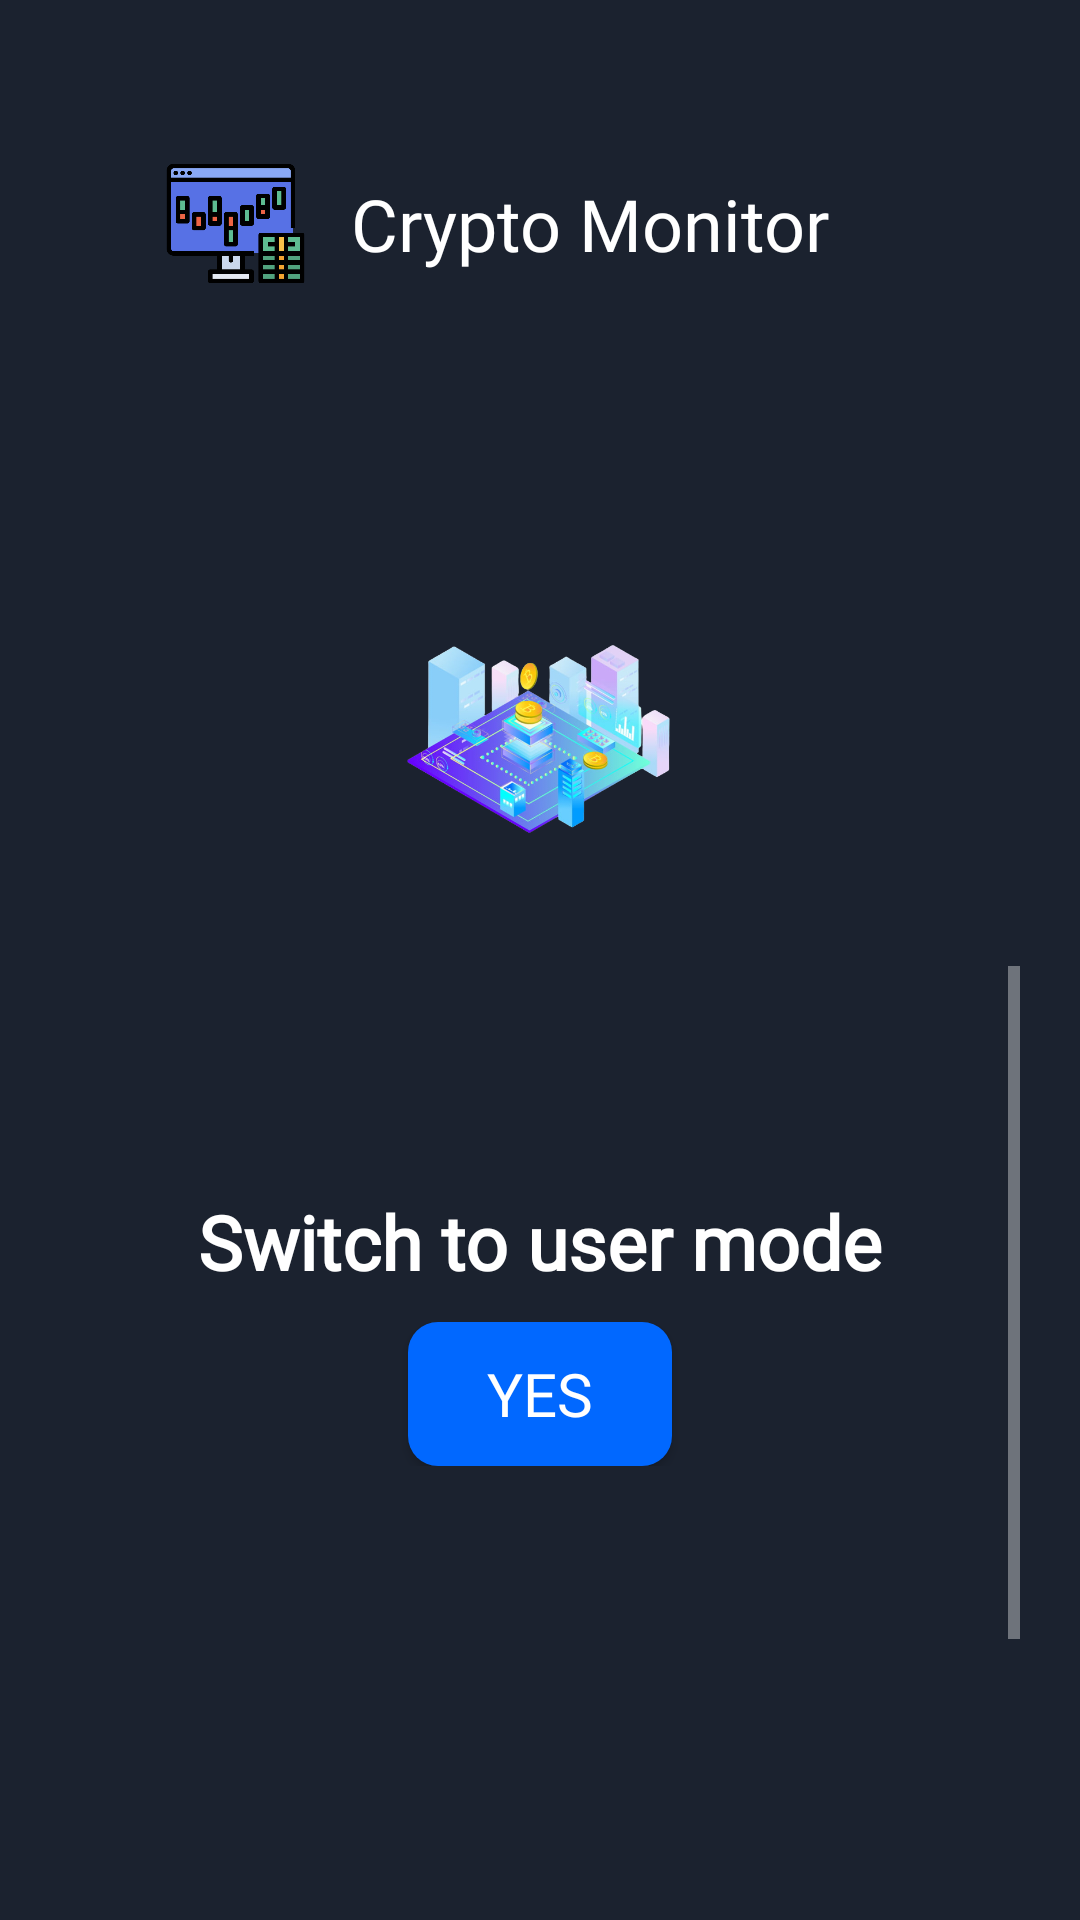

Here is an Android app screen rendered from its layout file. Give the layout XML and the strings, colors and styles it references.
<!-- AndroidManifest.xml: application theme Theme.AppCompat.NoActionBar -->
<!-- res/layout/fragment_go_user.xml -->
<?xml version="1.0" encoding="utf-8"?>
<androidx.constraintlayout.widget.ConstraintLayout xmlns:android="http://schemas.android.com/apk/res/android"
    xmlns:app="http://schemas.android.com/apk/res-auto"
    xmlns:tools="http://schemas.android.com/tools"
    android:layout_width="match_parent"
    android:layout_height="match_parent"
    android:background="@color/blackBackground"
    >


    <TableLayout
        android:layout_width="match_parent"
        android:layout_height="match_parent"
        android:layout_marginStart="20dp"
        android:layout_marginTop="30dp"
        android:layout_marginEnd="20dp"
        android:layout_marginBottom="30dp"
        app:layout_constraintBottom_toBottomOf="parent"
        app:layout_constraintEnd_toEndOf="parent"
        app:layout_constraintStart_toStartOf="parent"
        app:layout_constraintTop_toTopOf="parent">
        <TableRow
            android:id="@+id/tableRow"
            android:layout_width="368dp"
            android:layout_height="64dp"
            android:layout_margin="20dp"
            android:gravity="center_vertical"
            android:orientation="vertical"
            app:layout_constraintBottom_toBottomOf="parent"
            app:layout_constraintEnd_toEndOf="parent"
            app:layout_constraintHorizontal_bias="0.488"
            app:layout_constraintStart_toStartOf="parent"
            app:layout_constraintTop_toTopOf="parent"
            app:layout_constraintVertical_bias="0.023">


            <ImageView
                android:id="@+id/imageView4"
                android:layout_width="77dp"
                android:layout_height="49dp"
                app:layout_constraintBottom_toBottomOf="parent"
                app:layout_constraintEnd_toEndOf="parent"
                app:layout_constraintHorizontal_bias="0.047"
                app:layout_constraintStart_toStartOf="parent"
                app:layout_constraintTop_toTopOf="parent"
                app:layout_constraintVertical_bias="0.051"
                app:srcCompat="@drawable/investment" />

            <TextView
                android:id="@+id/textView5"
                android:layout_width="210dp"
                android:layout_height="wrap_content"
                android:layout_marginRight="20dp"
                android:fontFamily="@font/svn_gilroy_heavy"
                android:text="@string/app_name"
                android:textColor="#ffffff"
                android:textSize="24sp"
                app:layout_constraintBottom_toBottomOf="parent"
                app:layout_constraintEnd_toEndOf="parent"
                app:layout_constraintHorizontal_bias="0.372"
                app:layout_constraintStart_toStartOf="parent"
                app:layout_constraintTop_toTopOf="parent"
                app:layout_constraintVertical_bias="0.061" />


        </TableRow>

        <ImageView
            android:id="@+id/imageView7"
            android:layout_width="187dp"
            android:layout_height="153dp"
            android:layout_marginTop="50dp"
            android:layout_marginStart="112dp"
            android:layout_marginEnd="112dp"
            android:src="@drawable/a_removebg_preview"
            app:layout_constraintBottom_toTopOf="@+id/scrollView2"
            app:layout_constraintEnd_toEndOf="parent"
            app:layout_constraintStart_toStartOf="parent"
            app:layout_constraintTop_toTopOf="parent" />

        <ScrollView
            android:id="@+id/scrollView2"
            android:layout_width="wrap_content"
            android:layout_height="wrap_content"
            app:layout_constraintBottom_toBottomOf="parent"
            app:layout_constraintEnd_toEndOf="parent"
            app:layout_constraintHorizontal_bias="0.0"
            app:layout_constraintStart_toStartOf="parent"
            app:layout_constraintTop_toTopOf="parent"
            app:layout_constraintVertical_bias="0.733">

            <TableLayout
                android:layout_width="match_parent"
                android:layout_height="match_parent"
                android:padding="5dp">

                <TextView
                    android:layout_width="wrap_content"
                    android:layout_marginTop="70dp"
                    android:layout_marginBottom="10dp"
                    android:fontFamily="@font/svn_gilroy_medium"
                    android:gravity="center"
                    android:text="Switch to user mode"
                    android:textColor="@color/white"
                    android:textSize="25dp"
                    android:textStyle="bold" />

                <TableRow
                    android:gravity="center"
                    android:layout_marginBottom="50dp">

                    <Button
                        android:id="@+id/btnSignInnot"
                        android:layout_width="match_parent"
                        android:layout_height="match_parent"
                        android:layout_marginLeft="20dp"
                        android:layout_marginRight="20dp"
                        android:background="@drawable/border_radius"
                        android:backgroundTint="@color/colorBlueLogin"
                        android:fontFamily="@font/svn_gilroy_medium"
                        android:text="Yes"
                        android:textColor="@color/white"
                        android:textSize="20dp">

                    </Button>

                </TableRow>
                <TableRow
                    android:gravity="center"
                    android:layout_marginTop="100dp"
                    >
                    <Button
                        android:padding="10dp"
                        android:id="@+id/btnLogout"
                        android:layout_width="wrap_content"
                        android:layout_height="wrap_content"
                        android:layout_marginLeft="20dp"
                        android:layout_marginRight="20dp"
                        android:background="@drawable/ic_baseline_logout_24"
                        android:fontFamily="@font/svn_gilroy_medium"
                        android:textSize="20sp"
                        android:drawablePadding="0dp"
                        android:gravity="center">
                    </Button>
                </TableRow>


            </TableLayout>
        </ScrollView>

    </TableLayout>



</androidx.constraintlayout.widget.ConstraintLayout>
<!-- resources referenced by this layout -->
<resources>
  <color name="blackBackground">#1b222f</color>
  <color name="colorBlueLogin">#0168ff</color>
  <color name="white">#FFFFFFFF</color>
  <!-- drawable a_removebg_preview: png bitmap (drawable, 199162 bytes) -->
  <!-- drawable border_radius (drawable) -->
  <?xml version="1.0" encoding="utf-8"?>
  <shape
      xmlns:android="http://schemas.android.com/apk/res/android"
      android:shape="rectangle">
  
      
      <solid
          android:color="#0168ff" >
      </solid>
  
      
      <padding
          android:left="5dp"
          android:top="5dp"
          android:right="5dp"
          android:bottom="5dp" >
      </padding>
  
      <corners
          android:radius="10dp" >
      </corners>
  
  </shape>
  <!-- drawable investment: png bitmap (drawable, 6668 bytes) -->
  <string name="app_name">Crypto Monitor</string>
</resources>
